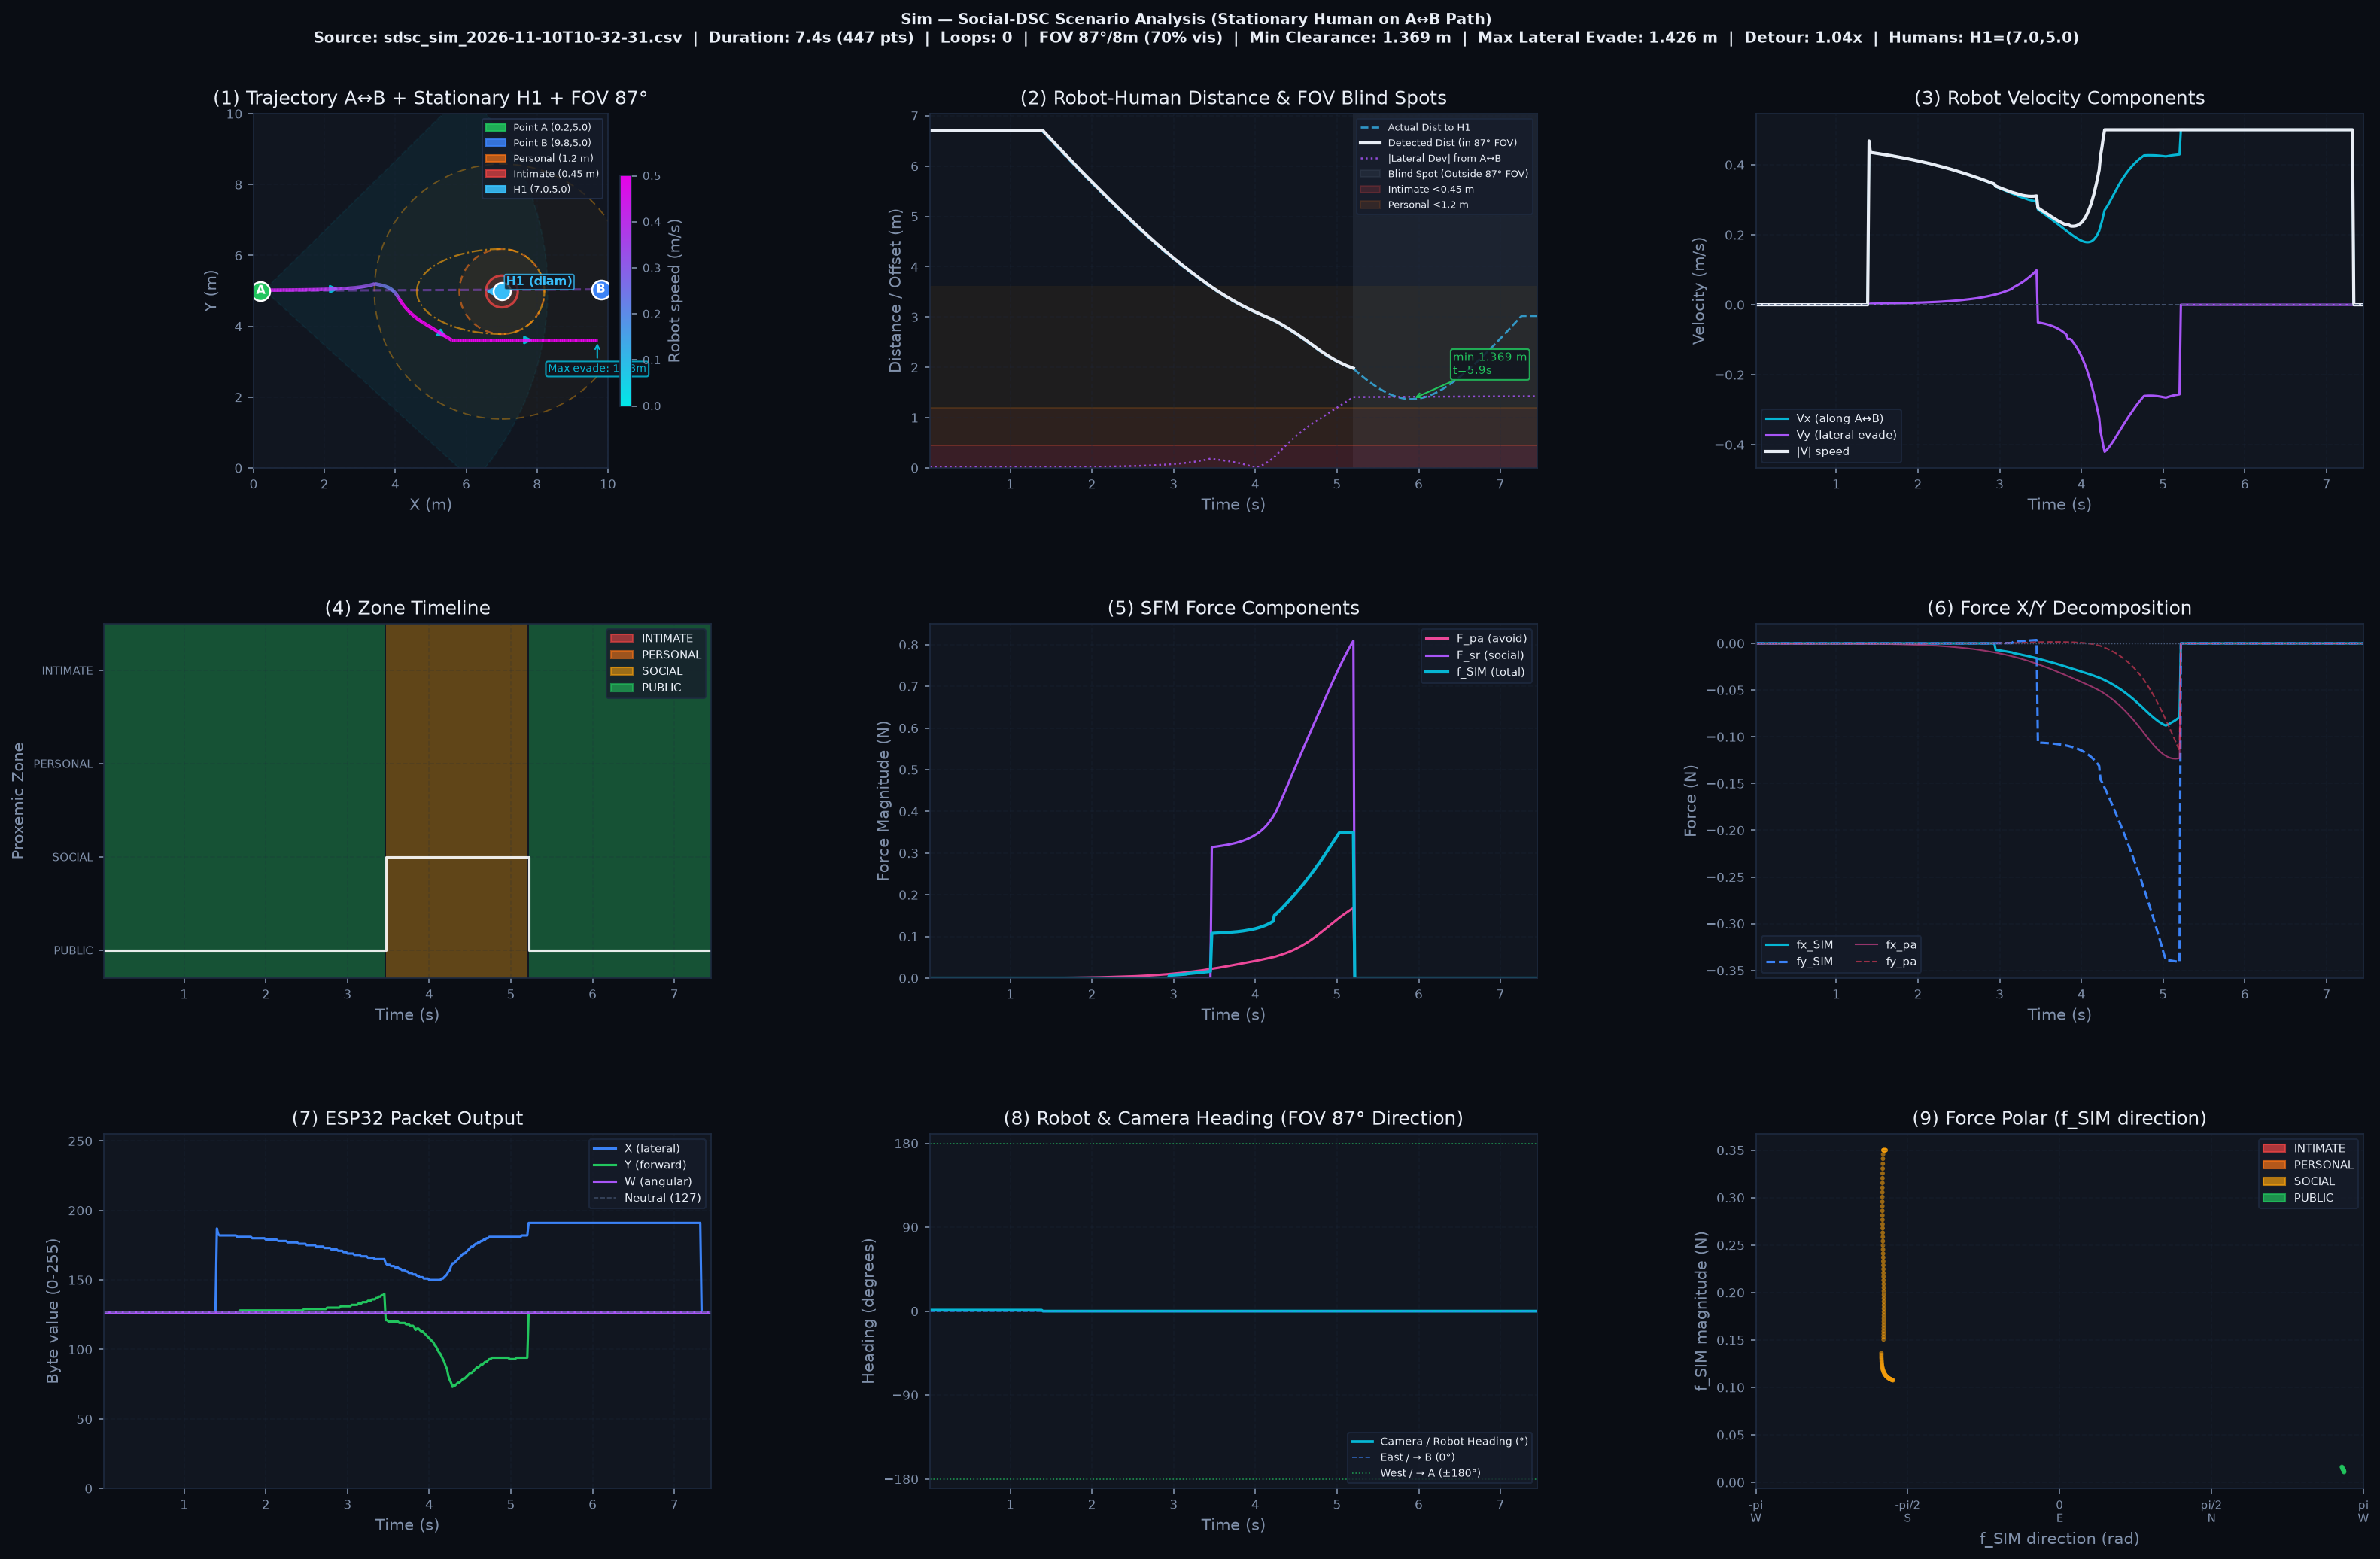

Data behind this chart, as committed beside it:
time_s, robot_x, robot_y, robot_vx, robot_vy, robot_angle_deg, closest_dist_m, actual_dist_m, zone, fx_pa, fy_pa, fx_sr, fy_sr, fx_sim, fy_sim, pkt_X, pkt_Y, pkt_W, num_humans, num_visible_humans, fov_enabled, mode, patrol_target, patrol_loop
0.0163, 0.3, 5.018, 0, 0, 361.1, 6.707, 6.707, PUBLIC, -0.0005, 0, 0, 0, 0, 0, 127, 127, 127, 1, 1, 1, drive, , 0
0.0331, 0.3, 5.018, 0, 0, 361.1, 6.707, 6.707, PUBLIC, -0.0005, 0, 0, 0, 0, 0, 127, 127, 127, 1, 1, 1, drive, , 0
0.0501, 0.3, 5.018, 0, 0, 361.1, 6.707, 6.707, PUBLIC, -0.0005, 0, 0, 0, 0, 0, 127, 127, 127, 1, 1, 1, drive, , 0
0.0663, 0.3, 5.018, 0, 0, 361.1, 6.707, 6.707, PUBLIC, -0.0005, 0, 0, 0, 0, 0, 127, 127, 127, 1, 1, 1, drive, , 0
0.083, 0.3, 5.018, 0, 0, 361.1, 6.707, 6.707, PUBLIC, -0.0005, 0, 0, 0, 0, 0, 127, 127, 127, 1, 1, 1, drive, , 0
0.0998, 0.3, 5.018, 0, 0, 361.1, 6.707, 6.707, PUBLIC, -0.0005, 0, 0, 0, 0, 0, 127, 127, 127, 1, 1, 1, drive, , 0
0.1167, 0.3, 5.018, 0, 0, 361.1, 6.707, 6.707, PUBLIC, -0.0005, 0, 0, 0, 0, 0, 127, 127, 127, 1, 1, 1, drive, , 0
0.1334, 0.3, 5.018, 0, 0, 361.1, 6.707, 6.707, PUBLIC, -0.0005, 0, 0, 0, 0, 0, 127, 127, 127, 1, 1, 1, drive, , 0
0.1505, 0.3, 5.018, 0, 0, 361.1, 6.707, 6.707, PUBLIC, -0.0005, 0, 0, 0, 0, 0, 127, 127, 127, 1, 1, 1, drive, , 0
0.1669, 0.3, 5.018, 0, 0, 361.1, 6.707, 6.707, PUBLIC, -0.0005, 0, 0, 0, 0, 0, 127, 127, 127, 1, 1, 1, drive, , 0
0.183, 0.3, 5.018, 0, 0, 361.1, 6.707, 6.707, PUBLIC, -0.0005, 0, 0, 0, 0, 0, 127, 127, 127, 1, 1, 1, drive, , 0
0.1997, 0.3, 5.018, 0, 0, 361.1, 6.707, 6.707, PUBLIC, -0.0005, 0, 0, 0, 0, 0, 127, 127, 127, 1, 1, 1, drive, , 0
0.2176, 0.3, 5.018, 0, 0, 361.1, 6.707, 6.707, PUBLIC, -0.0005, 0, 0, 0, 0, 0, 127, 127, 127, 1, 1, 1, drive, , 0
0.233, 0.3, 5.018, 0, 0, 361.1, 6.707, 6.707, PUBLIC, -0.0005, 0, 0, 0, 0, 0, 127, 127, 127, 1, 1, 1, drive, , 0
0.2502, 0.3, 5.018, 0, 0, 361.1, 6.707, 6.707, PUBLIC, -0.0005, 0, 0, 0, 0, 0, 127, 127, 127, 1, 1, 1, drive, , 0
0.2669, 0.3, 5.018, 0, 0, 361.1, 6.707, 6.707, PUBLIC, -0.0005, 0, 0, 0, 0, 0, 127, 127, 127, 1, 1, 1, drive, , 0
0.2836, 0.3, 5.018, 0, 0, 361.1, 6.707, 6.707, PUBLIC, -0.0005, 0, 0, 0, 0, 0, 127, 127, 127, 1, 1, 1, drive, , 0
0.3001, 0.3, 5.018, 0, 0, 361.1, 6.707, 6.707, PUBLIC, -0.0005, 0, 0, 0, 0, 0, 127, 127, 127, 1, 1, 1, drive, , 0
0.3169, 0.3, 5.018, 0, 0, 361.1, 6.707, 6.707, PUBLIC, -0.0005, 0, 0, 0, 0, 0, 127, 127, 127, 1, 1, 1, drive, , 0
0.3339, 0.3, 5.018, 0, 0, 361.1, 6.707, 6.707, PUBLIC, -0.0005, 0, 0, 0, 0, 0, 127, 127, 127, 1, 1, 1, drive, , 0
0.35, 0.3, 5.018, 0, 0, 361.1, 6.707, 6.707, PUBLIC, -0.0005, 0, 0, 0, 0, 0, 127, 127, 127, 1, 1, 1, drive, , 0
0.3676, 0.3, 5.018, 0, 0, 361.1, 6.707, 6.707, PUBLIC, -0.0005, 0, 0, 0, 0, 0, 127, 127, 127, 1, 1, 1, drive, , 0
0.3832, 0.3, 5.018, 0, 0, 361.1, 6.707, 6.707, PUBLIC, -0.0005, 0, 0, 0, 0, 0, 127, 127, 127, 1, 1, 1, drive, , 0
0.4003, 0.3, 5.018, 0, 0, 361.1, 6.707, 6.707, PUBLIC, -0.0005, 0, 0, 0, 0, 0, 127, 127, 127, 1, 1, 1, drive, , 0
0.4169, 0.3, 5.018, 0, 0, 361.1, 6.707, 6.707, PUBLIC, -0.0005, 0, 0, 0, 0, 0, 127, 127, 127, 1, 1, 1, drive, , 0
0.4336, 0.3, 5.018, 0, 0, 361.1, 6.707, 6.707, PUBLIC, -0.0005, 0, 0, 0, 0, 0, 127, 127, 127, 1, 1, 1, drive, , 0
0.45, 0.3, 5.018, 0, 0, 361.1, 6.707, 6.707, PUBLIC, -0.0005, 0, 0, 0, 0, 0, 127, 127, 127, 1, 1, 1, drive, , 0
0.4666, 0.3, 5.018, 0, 0, 361.1, 6.707, 6.707, PUBLIC, -0.0005, 0, 0, 0, 0, 0, 127, 127, 127, 1, 1, 1, drive, , 0
0.4832, 0.3, 5.018, 0, 0, 361.1, 6.707, 6.707, PUBLIC, -0.0005, 0, 0, 0, 0, 0, 127, 127, 127, 1, 1, 1, drive, , 0
0.4997, 0.3, 5.018, 0, 0, 361.1, 6.707, 6.707, PUBLIC, -0.0005, 0, 0, 0, 0, 0, 127, 127, 127, 1, 1, 1, drive, , 0
0.5163, 0.3, 5.018, 0, 0, 361.1, 6.707, 6.707, PUBLIC, -0.0005, 0, 0, 0, 0, 0, 127, 127, 127, 1, 1, 1, drive, , 0
0.533, 0.3, 5.018, 0, 0, 361.1, 6.707, 6.707, PUBLIC, -0.0005, 0, 0, 0, 0, 0, 127, 127, 127, 1, 1, 1, drive, , 0
0.5497, 0.3, 5.018, 0, 0, 361.1, 6.707, 6.707, PUBLIC, -0.0005, 0, 0, 0, 0, 0, 127, 127, 127, 1, 1, 1, drive, , 0
0.5664, 0.3, 5.018, 0, 0, 361.1, 6.707, 6.707, PUBLIC, -0.0005, 0, 0, 0, 0, 0, 127, 127, 127, 1, 1, 1, drive, , 0
0.5832, 0.3, 5.018, 0, 0, 361.1, 6.707, 6.707, PUBLIC, -0.0005, 0, 0, 0, 0, 0, 127, 127, 127, 1, 1, 1, drive, , 0
0.5998, 0.3, 5.018, 0, 0, 361.1, 6.707, 6.707, PUBLIC, -0.0005, 0, 0, 0, 0, 0, 127, 127, 127, 1, 1, 1, drive, , 0
0.6165, 0.3, 5.018, 0, 0, 361.1, 6.707, 6.707, PUBLIC, -0.0005, 0, 0, 0, 0, 0, 127, 127, 127, 1, 1, 1, drive, , 0
0.6331, 0.3, 5.018, 0, 0, 361.1, 6.707, 6.707, PUBLIC, -0.0005, 0, 0, 0, 0, 0, 127, 127, 127, 1, 1, 1, drive, , 0
0.6497, 0.3, 5.018, 0, 0, 361.1, 6.707, 6.707, PUBLIC, -0.0005, 0, 0, 0, 0, 0, 127, 127, 127, 1, 1, 1, drive, , 0
0.6664, 0.3, 5.018, 0, 0, 361.1, 6.707, 6.707, PUBLIC, -0.0005, 0, 0, 0, 0, 0, 127, 127, 127, 1, 1, 1, drive, , 0
0.6831, 0.3, 5.018, 0, 0, 361.1, 6.707, 6.707, PUBLIC, -0.0005, 0, 0, 0, 0, 0, 127, 127, 127, 1, 1, 1, drive, , 0
0.6997, 0.3, 5.018, 0, 0, 361.1, 6.707, 6.707, PUBLIC, -0.0005, 0, 0, 0, 0, 0, 127, 127, 127, 1, 1, 1, drive, , 0
0.7164, 0.3, 5.018, 0, 0, 361.1, 6.707, 6.707, PUBLIC, -0.0005, 0, 0, 0, 0, 0, 127, 127, 127, 1, 1, 1, drive, , 0
0.7332, 0.3, 5.018, 0, 0, 361.1, 6.707, 6.707, PUBLIC, -0.0005, 0, 0, 0, 0, 0, 127, 127, 127, 1, 1, 1, drive, , 0
0.7499, 0.3, 5.018, 0, 0, 361.1, 6.707, 6.707, PUBLIC, -0.0005, 0, 0, 0, 0, 0, 127, 127, 127, 1, 1, 1, drive, , 0
0.7666, 0.3, 5.018, 0, 0, 361.1, 6.707, 6.707, PUBLIC, -0.0005, 0, 0, 0, 0, 0, 127, 127, 127, 1, 1, 1, drive, , 0
0.7831, 0.3, 5.018, 0, 0, 361.1, 6.707, 6.707, PUBLIC, -0.0005, 0, 0, 0, 0, 0, 127, 127, 127, 1, 1, 1, drive, , 0
0.7999, 0.3, 5.018, 0, 0, 361.1, 6.707, 6.707, PUBLIC, -0.0005, 0, 0, 0, 0, 0, 127, 127, 127, 1, 1, 1, drive, , 0
0.8164, 0.3, 5.018, 0, 0, 361.1, 6.707, 6.707, PUBLIC, -0.0005, 0, 0, 0, 0, 0, 127, 127, 127, 1, 1, 1, drive, , 0
0.8332, 0.3, 5.018, 0, 0, 361.1, 6.707, 6.707, PUBLIC, -0.0005, 0, 0, 0, 0, 0, 127, 127, 127, 1, 1, 1, drive, , 0
0.8498, 0.3, 5.018, 0, 0, 361.1, 6.707, 6.707, PUBLIC, -0.0005, 0, 0, 0, 0, 0, 127, 127, 127, 1, 1, 1, drive, , 0
0.8664, 0.3, 5.018, 0, 0, 361.1, 6.707, 6.707, PUBLIC, -0.0005, 0, 0, 0, 0, 0, 127, 127, 127, 1, 1, 1, drive, , 0
0.8833, 0.3, 5.018, 0, 0, 361.1, 6.707, 6.707, PUBLIC, -0.0005, 0, 0, 0, 0, 0, 127, 127, 127, 1, 1, 1, drive, , 0
0.8998, 0.3, 5.018, 0, 0, 361.1, 6.707, 6.707, PUBLIC, -0.0005, 0, 0, 0, 0, 0, 127, 127, 127, 1, 1, 1, drive, , 0
0.9164, 0.3, 5.018, 0, 0, 361.1, 6.707, 6.707, PUBLIC, -0.0005, 0, 0, 0, 0, 0, 127, 127, 127, 1, 1, 1, drive, , 0
0.9332, 0.3, 5.018, 0, 0, 361.1, 6.707, 6.707, PUBLIC, -0.0005, 0, 0, 0, 0, 0, 127, 127, 127, 1, 1, 1, drive, , 0
0.9499, 0.3, 5.018, 0, 0, 361.1, 6.707, 6.707, PUBLIC, -0.0005, 0, 0, 0, 0, 0, 127, 127, 127, 1, 1, 1, drive, , 0
0.9666, 0.3, 5.018, 0, 0, 361.1, 6.707, 6.707, PUBLIC, -0.0005, 0, 0, 0, 0, 0, 127, 127, 127, 1, 1, 1, drive, , 0
0.9831, 0.3, 5.018, 0, 0, 361.1, 6.707, 6.707, PUBLIC, -0.0005, 0, 0, 0, 0, 0, 127, 127, 127, 1, 1, 1, drive, , 0
1, 0.3, 5.018, 0, 0, 361.1, 6.707, 6.707, PUBLIC, -0.0005, 0, 0, 0, 0, 0, 127, 127, 127, 1, 1, 1, drive, , 0
... 387 more rows
